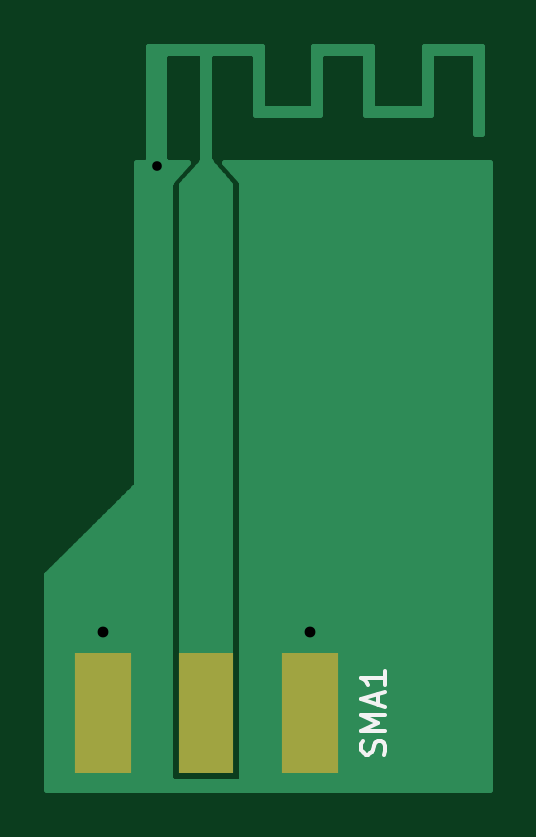
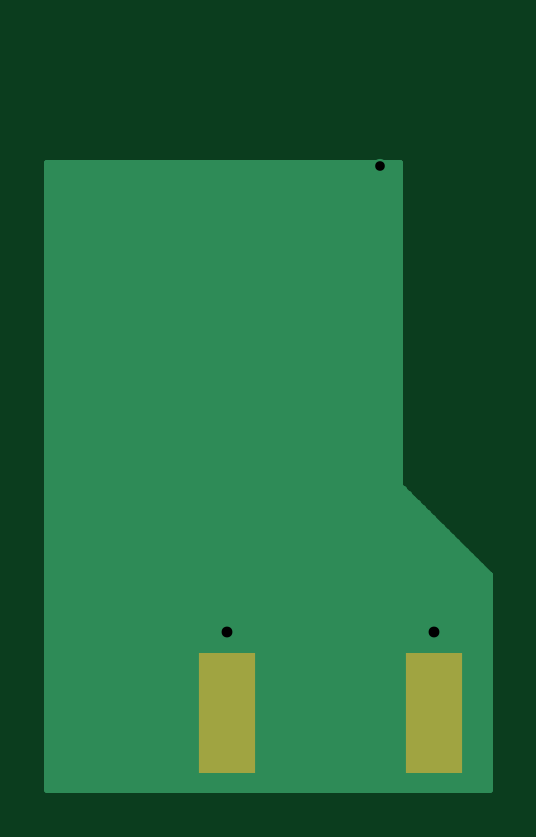
Circuit board: 8 layer files. Board 18.7 x 31.4 mm.
- bottom_copper: mifa_01-B.Cu.gbr (6498 bytes)
- bottom_mask: mifa_01-B.Mask.gbr (345 bytes)
- bottom_silk: mifa_01-B.SilkS.gbr (265 bytes)
- outline: mifa_01-Edge.Cuts.gbr (265 bytes)
- top_copper: mifa_01-F.Cu.gbr (25242 bytes)
- top_mask: mifa_01-F.Mask.gbr (399 bytes)
- top_silk: mifa_01-F.SilkS.gbr (1103 bytes)
- drill: mifa_01.drl (198 bytes)

=== bottom_copper: mifa_01-B.Cu.gbr ===
G04 #@! TF.FileFunction,Copper,L2,Bot,Signal*
%FSLAX46Y46*%
G04 Gerber Fmt 4.6, Leading zero omitted, Abs format (unit mm)*
G04 Created by KiCad (PCBNEW 4.0.5) date 02/23/17 14:21:59*
%MOMM*%
%LPD*%
G01*
G04 APERTURE LIST*
%ADD10C,0.127000*%
%ADD11R,2.420000X5.080000*%
%ADD12C,0.970000*%
%ADD13R,0.460000X0.890000*%
%ADD14C,0.600000*%
%ADD15C,0.254000*%
G04 APERTURE END LIST*
D10*
D11*
X2478000Y3372700D03*
X11238000Y3372700D03*
D12*
X2478000Y6812700D03*
X11238000Y6812700D03*
D13*
X2478000Y6362700D03*
X11238000Y6362700D03*
D14*
X4762500Y26543000D03*
D15*
X18846800Y26670000D02*
X3937000Y26670000D01*
X18846800Y26466800D02*
X3937000Y26466800D01*
X18846800Y26263600D02*
X3937000Y26263600D01*
X18846800Y26060400D02*
X3937000Y26060400D01*
X18846800Y25857200D02*
X3937000Y25857200D01*
X18846800Y25654000D02*
X3937000Y25654000D01*
X18846800Y25450800D02*
X3937000Y25450800D01*
X18846800Y25247600D02*
X3937000Y25247600D01*
X18846800Y25044400D02*
X3937000Y25044400D01*
X18846800Y24841200D02*
X3937000Y24841200D01*
X18846800Y24638000D02*
X3937000Y24638000D01*
X18846800Y24434800D02*
X3937000Y24434800D01*
X18846800Y24231600D02*
X3937000Y24231600D01*
X18846800Y24028400D02*
X3937000Y24028400D01*
X18846800Y23825200D02*
X3937000Y23825200D01*
X18846800Y23622000D02*
X3937000Y23622000D01*
X18846800Y23418800D02*
X3937000Y23418800D01*
X18846800Y23215600D02*
X3937000Y23215600D01*
X18846800Y23012400D02*
X3937000Y23012400D01*
X18846800Y22809200D02*
X3937000Y22809200D01*
X18846800Y22606000D02*
X3937000Y22606000D01*
X18846800Y22402800D02*
X3937000Y22402800D01*
X18846800Y22199600D02*
X3937000Y22199600D01*
X18846800Y21996400D02*
X3937000Y21996400D01*
X18846800Y21793200D02*
X3937000Y21793200D01*
X18846800Y21590000D02*
X3937000Y21590000D01*
X18846800Y21386800D02*
X3937000Y21386800D01*
X18846800Y21183600D02*
X3937000Y21183600D01*
X18846800Y20980400D02*
X3937000Y20980400D01*
X18846800Y20777200D02*
X3937000Y20777200D01*
X18846800Y20574000D02*
X3937000Y20574000D01*
X18846800Y20370800D02*
X3937000Y20370800D01*
X18846800Y20167600D02*
X3937000Y20167600D01*
X18846800Y19964400D02*
X3937000Y19964400D01*
X18846800Y19761200D02*
X3937000Y19761200D01*
X18846800Y19558000D02*
X3937000Y19558000D01*
X18846800Y19354800D02*
X3937000Y19354800D01*
X18846800Y19151600D02*
X3937000Y19151600D01*
X18846800Y18948400D02*
X3937000Y18948400D01*
X18846800Y18745200D02*
X3937000Y18745200D01*
X18846800Y18542000D02*
X3937000Y18542000D01*
X18846800Y18338800D02*
X3937000Y18338800D01*
X18846800Y18135600D02*
X3937000Y18135600D01*
X18846800Y17932400D02*
X3937000Y17932400D01*
X18846800Y17729200D02*
X3937000Y17729200D01*
X18846800Y17526000D02*
X3937000Y17526000D01*
X18846800Y17322800D02*
X3937000Y17322800D01*
X18846800Y17119600D02*
X3937000Y17119600D01*
X18846800Y16916400D02*
X3937000Y16916400D01*
X18846800Y16713200D02*
X3937000Y16713200D01*
X18846800Y16510000D02*
X3937000Y16510000D01*
X18846800Y16306800D02*
X3937000Y16306800D01*
X18846800Y16103600D02*
X3937000Y16103600D01*
X18846800Y15900400D02*
X3937000Y15900400D01*
X18846800Y15697200D02*
X3937000Y15697200D01*
X18846800Y15494000D02*
X3937000Y15494000D01*
X18846800Y15290800D02*
X3937000Y15290800D01*
X18846800Y15087600D02*
X3937000Y15087600D01*
X18846800Y14884400D02*
X3937000Y14884400D01*
X18846800Y14681200D02*
X3937000Y14681200D01*
X18846800Y14478000D02*
X3937000Y14478000D01*
X18846800Y14274800D02*
X3937000Y14274800D01*
X18846800Y14071600D02*
X3937000Y14071600D01*
X18846800Y13868400D02*
X3937000Y13868400D01*
X18846800Y13665200D02*
X3937000Y13665200D01*
X18846800Y13462000D02*
X3937000Y13462000D01*
X18846800Y13258800D02*
X3937000Y13258800D01*
X18846800Y13055600D02*
X3932038Y13055600D01*
X18846800Y12852400D02*
X3761006Y12852400D01*
X18846800Y12649200D02*
X3557806Y12649200D01*
X18846800Y12446000D02*
X3354606Y12446000D01*
X18846800Y12242800D02*
X3151406Y12242800D01*
X18846800Y12039600D02*
X2948206Y12039600D01*
X18846800Y11836400D02*
X2745006Y11836400D01*
X18846800Y11633200D02*
X2541806Y11633200D01*
X18846800Y11430000D02*
X2338606Y11430000D01*
X18846800Y11226800D02*
X2135406Y11226800D01*
X18846800Y11023600D02*
X1932206Y11023600D01*
X18846800Y10820400D02*
X1729006Y10820400D01*
X18846800Y10617200D02*
X1525806Y10617200D01*
X18846800Y10414000D02*
X1322606Y10414000D01*
X18846800Y10210800D02*
X1119406Y10210800D01*
X18846800Y10007600D02*
X916206Y10007600D01*
X18846800Y9804400D02*
X713006Y9804400D01*
X18846800Y9601200D02*
X509806Y9601200D01*
X18846800Y9398000D02*
X306606Y9398000D01*
X18846800Y9194800D02*
X127000Y9194800D01*
X18846800Y8991600D02*
X127000Y8991600D01*
X18846800Y8788400D02*
X127000Y8788400D01*
X18846800Y8585200D02*
X127000Y8585200D01*
X18846800Y8382000D02*
X127000Y8382000D01*
X18846800Y8178800D02*
X127000Y8178800D01*
X18846800Y7975600D02*
X127000Y7975600D01*
X18846800Y7772400D02*
X127000Y7772400D01*
X18846800Y7569200D02*
X127000Y7569200D01*
X18846800Y7366000D02*
X127000Y7366000D01*
X18846800Y7162800D02*
X127000Y7162800D01*
X18846800Y6959600D02*
X127000Y6959600D01*
X18846800Y6756400D02*
X127000Y6756400D01*
X18846800Y6553200D02*
X127000Y6553200D01*
X18846800Y6350000D02*
X127000Y6350000D01*
X18846800Y6146800D02*
X127000Y6146800D01*
X18846800Y5943600D02*
X127000Y5943600D01*
X18846800Y5740400D02*
X127000Y5740400D01*
X18846800Y5537200D02*
X127000Y5537200D01*
X18846800Y5334000D02*
X127000Y5334000D01*
X18846800Y5130800D02*
X127000Y5130800D01*
X18846800Y4927600D02*
X127000Y4927600D01*
X18846800Y4724400D02*
X127000Y4724400D01*
X18846800Y4521200D02*
X127000Y4521200D01*
X18846800Y4318000D02*
X127000Y4318000D01*
X18846800Y4114800D02*
X127000Y4114800D01*
X18846800Y3911600D02*
X127000Y3911600D01*
X18846800Y3708400D02*
X127000Y3708400D01*
X18846800Y3505200D02*
X127000Y3505200D01*
X18846800Y3302000D02*
X127000Y3302000D01*
X18846800Y3098800D02*
X127000Y3098800D01*
X18846800Y2895600D02*
X127000Y2895600D01*
X18846800Y2692400D02*
X127000Y2692400D01*
X18846800Y2489200D02*
X127000Y2489200D01*
X18846800Y2286000D02*
X127000Y2286000D01*
X18846800Y2082800D02*
X127000Y2082800D01*
X18846800Y1879600D02*
X127000Y1879600D01*
X18846800Y1676400D02*
X127000Y1676400D01*
X18846800Y1473200D02*
X127000Y1473200D01*
X18846800Y1270000D02*
X127000Y1270000D01*
X18846800Y1066800D02*
X127000Y1066800D01*
X18846800Y863600D02*
X127000Y863600D01*
X18846800Y660400D02*
X127000Y660400D01*
X18846800Y457200D02*
X127000Y457200D01*
X18846800Y254000D02*
X127000Y254000D01*
X18846800Y127000D02*
X127000Y127000D01*
X127000Y9218394D01*
X3899803Y12991197D01*
X3927666Y13033211D01*
X3937000Y13081000D01*
X3937000Y26670000D01*
X18846800Y26670000D01*
X18846800Y127000D01*
M02*

=== bottom_mask: mifa_01-B.Mask.gbr ===
G04 #@! TF.FileFunction,Soldermask,Bot*
%FSLAX46Y46*%
G04 Gerber Fmt 4.6, Leading zero omitted, Abs format (unit mm)*
G04 Created by KiCad (PCBNEW 4.0.5) date 02/23/17 14:21:59*
%MOMM*%
%LPD*%
G01*
G04 APERTURE LIST*
%ADD10C,0.127000*%
%ADD11R,2.420000X5.080000*%
G04 APERTURE END LIST*
D10*
D11*
X2478000Y3372700D03*
X11238000Y3372700D03*
M02*

=== bottom_silk: mifa_01-B.SilkS.gbr ===
G04 #@! TF.FileFunction,Legend,Bot*
%FSLAX46Y46*%
G04 Gerber Fmt 4.6, Leading zero omitted, Abs format (unit mm)*
G04 Created by KiCad (PCBNEW 4.0.5) date 02/23/17 14:21:59*
%MOMM*%
%LPD*%
G01*
G04 APERTURE LIST*
%ADD10C,0.127000*%
G04 APERTURE END LIST*
D10*
M02*

=== outline: mifa_01-Edge.Cuts.gbr ===
G04 #@! TF.FileFunction,Profile,NP*
%FSLAX46Y46*%
G04 Gerber Fmt 4.6, Leading zero omitted, Abs format (unit mm)*
G04 Created by KiCad (PCBNEW 4.0.5) date 02/23/17 14:21:59*
%MOMM*%
%LPD*%
G01*
G04 APERTURE LIST*
%ADD10C,0.127000*%
G04 APERTURE END LIST*
D10*
M02*

=== top_copper: mifa_01-F.Cu.gbr (25242 bytes, source omitted) ===
=== top_mask: mifa_01-F.Mask.gbr ===
G04 #@! TF.FileFunction,Soldermask,Top*
%FSLAX46Y46*%
G04 Gerber Fmt 4.6, Leading zero omitted, Abs format (unit mm)*
G04 Created by KiCad (PCBNEW 4.0.5) date 02/23/17 14:21:59*
%MOMM*%
%LPD*%
G01*
G04 APERTURE LIST*
%ADD10C,0.127000*%
%ADD11R,2.290000X5.080000*%
%ADD12R,2.420000X5.080000*%
G04 APERTURE END LIST*
D10*
D11*
X6858000Y3372700D03*
D12*
X2478000Y3372700D03*
X11238000Y3372700D03*
M02*

=== top_silk: mifa_01-F.SilkS.gbr ===
G04 #@! TF.FileFunction,Legend,Top*
%FSLAX46Y46*%
G04 Gerber Fmt 4.6, Leading zero omitted, Abs format (unit mm)*
G04 Created by KiCad (PCBNEW 4.0.5) date 02/23/17 14:21:59*
%MOMM*%
%LPD*%
G01*
G04 APERTURE LIST*
%ADD10C,0.127000*%
%ADD11C,0.150000*%
G04 APERTURE END LIST*
D10*
D11*
X14372762Y1610795D02*
X14420381Y1753652D01*
X14420381Y1991748D01*
X14372762Y2086986D01*
X14325143Y2134605D01*
X14229905Y2182224D01*
X14134667Y2182224D01*
X14039429Y2134605D01*
X13991810Y2086986D01*
X13944190Y1991748D01*
X13896571Y1801271D01*
X13848952Y1706033D01*
X13801333Y1658414D01*
X13706095Y1610795D01*
X13610857Y1610795D01*
X13515619Y1658414D01*
X13468000Y1706033D01*
X13420381Y1801271D01*
X13420381Y2039367D01*
X13468000Y2182224D01*
X14420381Y2610795D02*
X13420381Y2610795D01*
X14134667Y2944129D01*
X13420381Y3277462D01*
X14420381Y3277462D01*
X14134667Y3706033D02*
X14134667Y4182224D01*
X14420381Y3610795D02*
X13420381Y3944128D01*
X14420381Y4277462D01*
X14420381Y5134605D02*
X14420381Y4563176D01*
X14420381Y4848890D02*
X13420381Y4848890D01*
X13563238Y4753652D01*
X13658476Y4658414D01*
X13706095Y4563176D01*
M02*

=== drill: mifa_01.drl ===
M48
;DRILL file {KiCad 4.0.5} date 02/23/17 14:22:06
;FORMAT={-:-/ absolute / inch / decimal}
FMAT,2
INCH,TZ
T1C0.016
T2C0.018
%
G90
G05
M72
T1
X0.1875Y1.045
T2
X0.0976Y0.2682
X0.4424Y0.2682
T0
M30

